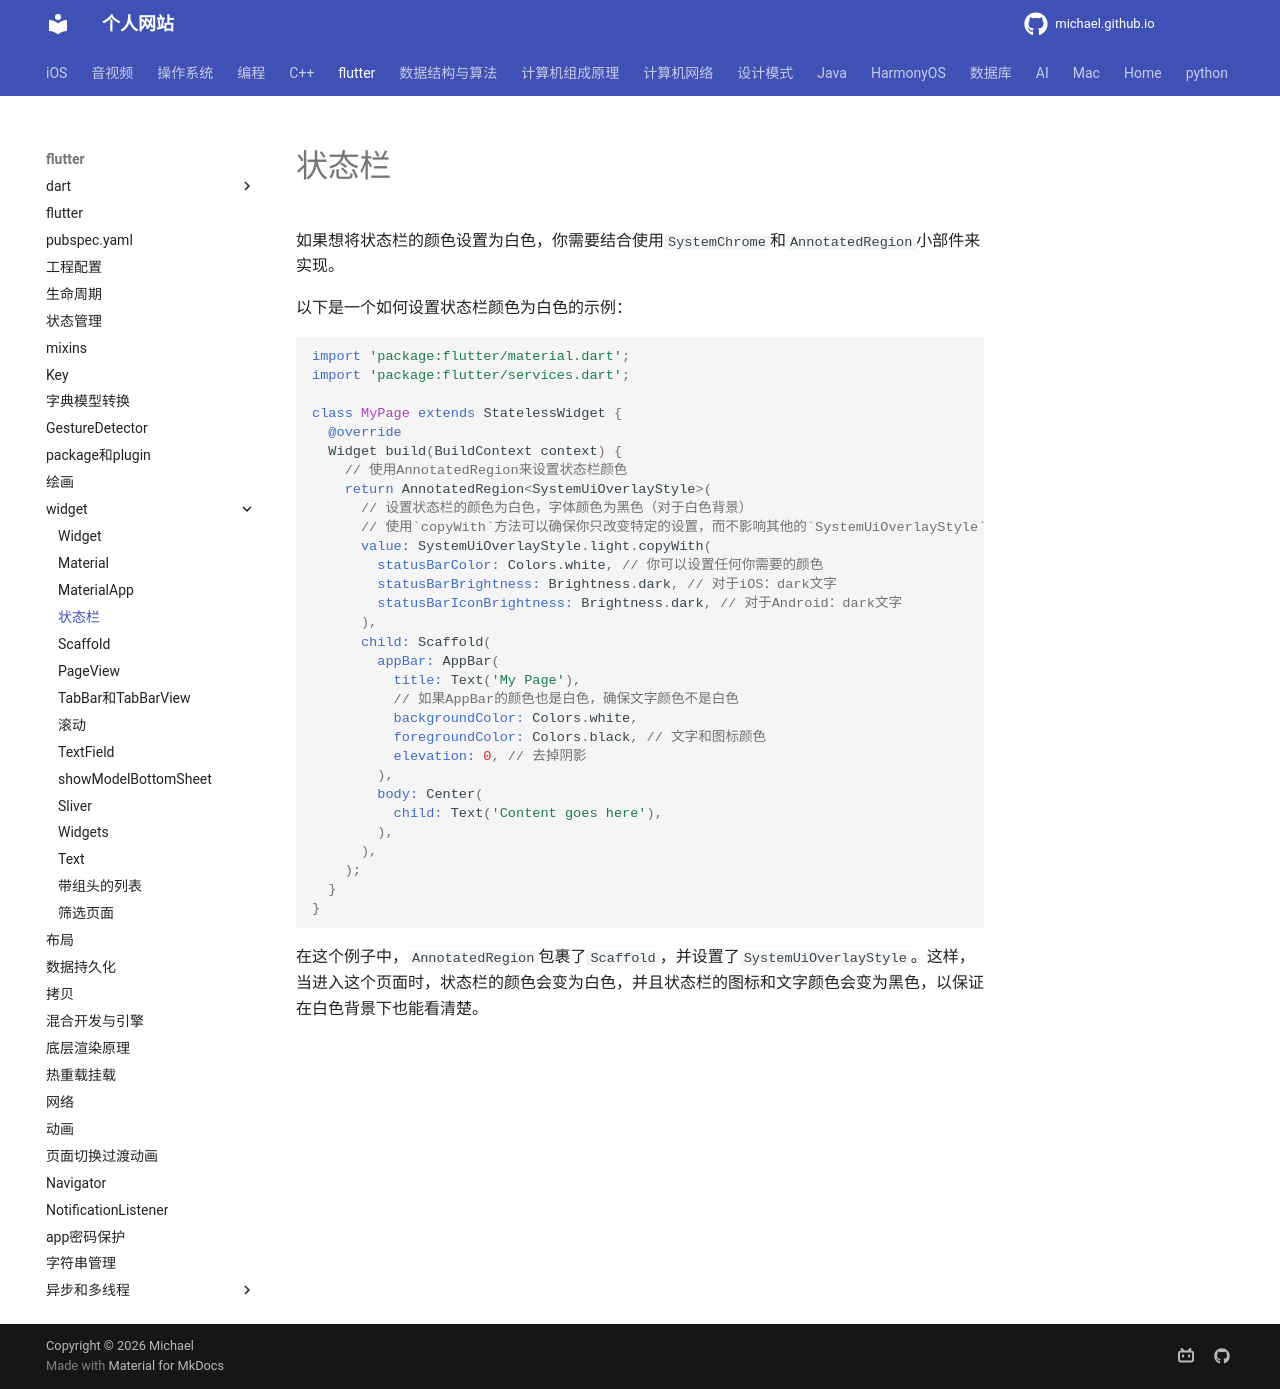

repository: michaelssman/michaelssman.github.io · page: flutter/widget/状态栏/index.html · generator: mkdocs

# 状态栏

如果想将状态栏的颜色设置为白色，你需要结合使用`SystemChrome`和`AnnotatedRegion`小部件来实现。

以下是一个如何设置状态栏颜色为白色的示例：

```dart
import 'package:flutter/material.dart';
import 'package:flutter/services.dart';

class MyPage extends StatelessWidget {
  @override
  Widget build(BuildContext context) {
    // 使用AnnotatedRegion来设置状态栏颜色
    return AnnotatedRegion<SystemUiOverlayStyle>(
      // 设置状态栏的颜色为白色，字体颜色为黑色（对于白色背景）
      // 使用`copyWith`方法可以确保你只改变特定的设置，而不影响其他的`SystemUiOverlayStyle`设置。
      value: SystemUiOverlayStyle.light.copyWith(
        statusBarColor: Colors.white, // 你可以设置任何你需要的颜色
        statusBarBrightness: Brightness.dark, // 对于iOS：dark文字
        statusBarIconBrightness: Brightness.dark, // 对于Android：dark文字
      ),
      child: Scaffold(
        appBar: AppBar(
          title: Text('My Page'),
          // 如果AppBar的颜色也是白色，确保文字颜色不是白色
          backgroundColor: Colors.white,
          foregroundColor: Colors.black, // 文字和图标颜色
          elevation: 0, // 去掉阴影
        ),
        body: Center(
          child: Text('Content goes here'),
        ),
      ),
    );
  }
}
```

在这个例子中，`AnnotatedRegion`包裹了`Scaffold`，并设置了`SystemUiOverlayStyle`。这样，当进入这个页面时，状态栏的颜色会变为白色，并且状态栏的图标和文字颜色会变为黑色，以保证在白色背景下也能看清楚。
